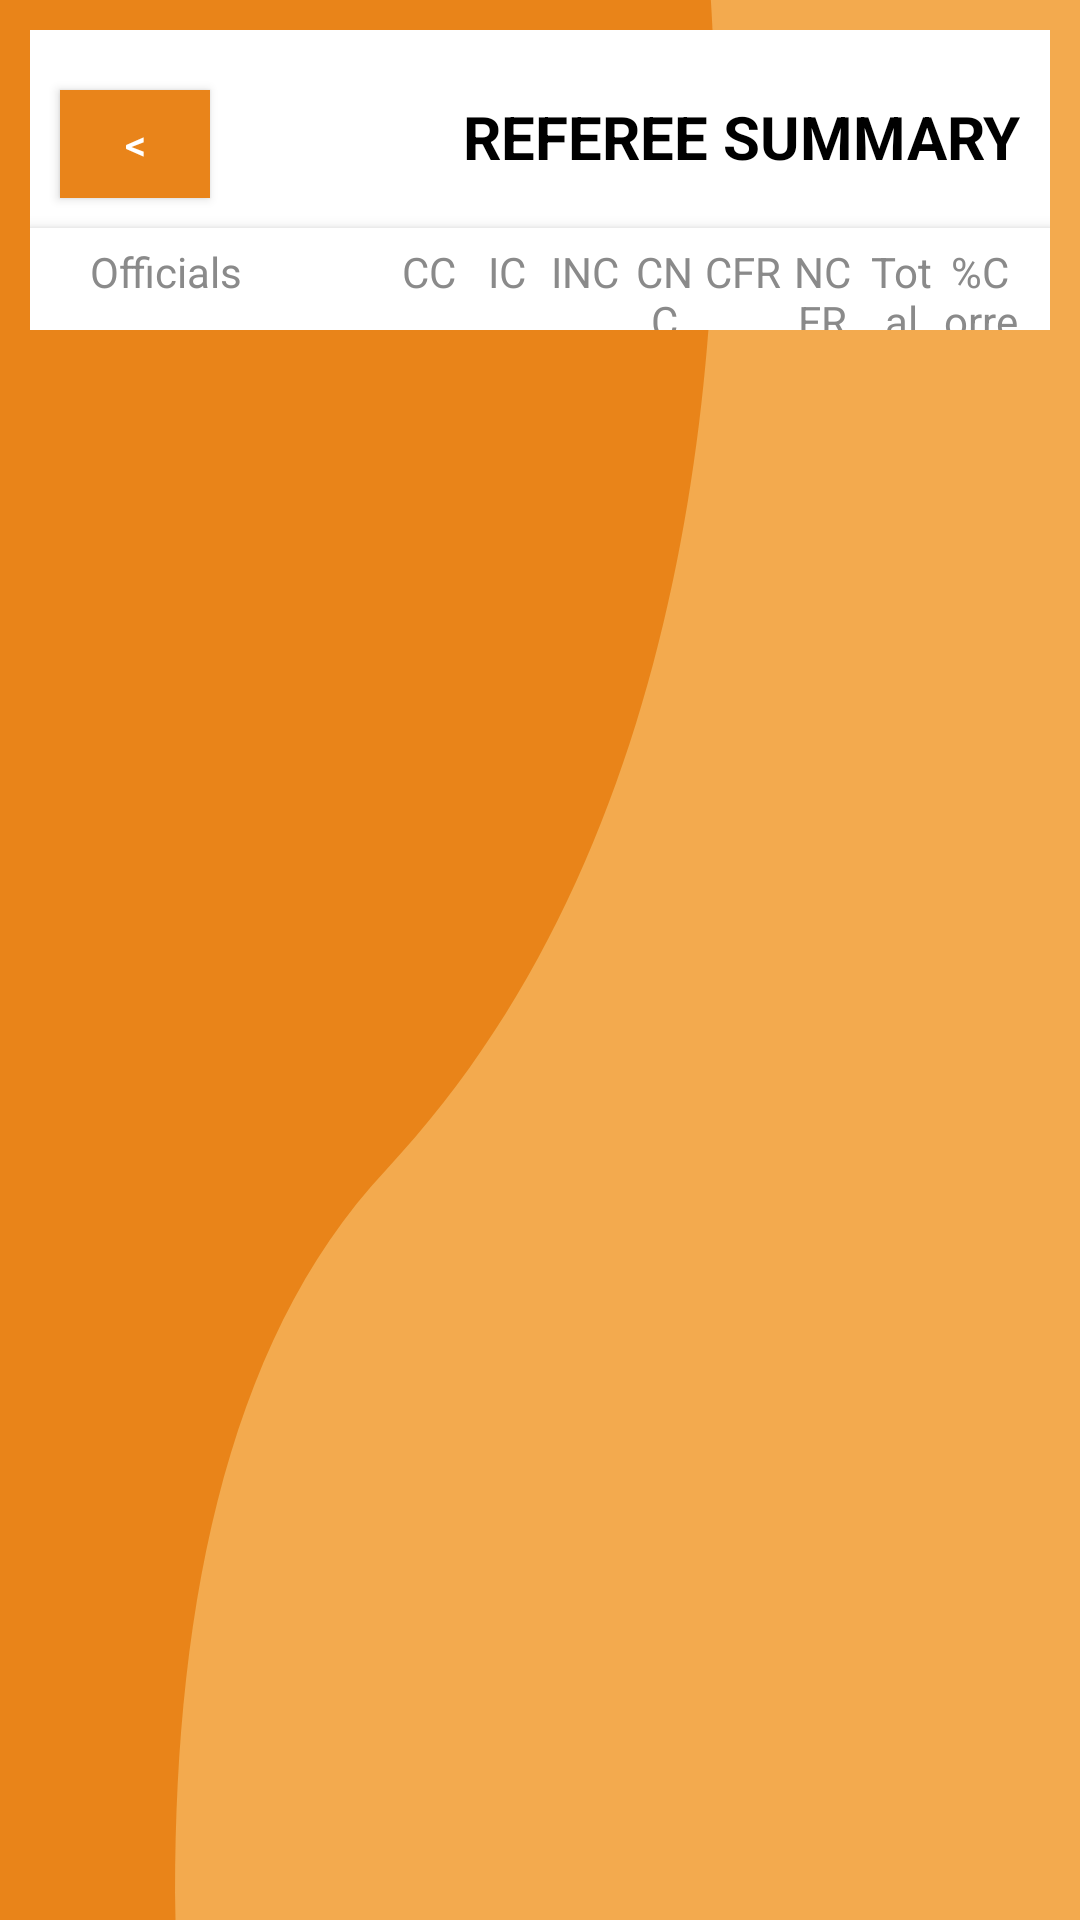

The Android layout XML behind this screen, and the referenced resources:
<!-- AndroidManifest.xml: application theme AppTheme -->
<!-- res/layout/activity_after_referee_summary.xml -->
<?xml version="1.0" encoding="utf-8"?>
<androidx.coordinatorlayout.widget.CoordinatorLayout xmlns:android="http://schemas.android.com/apk/res/android"
    xmlns:app="http://schemas.android.com/apk/res-auto"
    xmlns:tools="http://schemas.android.com/tools"
    android:layout_width="match_parent"
    android:layout_height="match_parent"
    android:background="@drawable/bg_admin"
    android:clipToPadding="false"
    android:gravity="center"
    tools:context=".Manage.EvaluationSummary">

    <LinearLayout
        android:layout_width="wrap_content"
        android:layout_height="wrap_content"
        android:layout_columnWeight="2"
        android:layout_margin="10dp"
        android:background="#FFFFFF"
        android:orientation="vertical">

        <LinearLayout
            android:layout_width="match_parent"
            android:layout_height="match_parent"
            android:orientation="vertical">

            <GridLayout
                android:layout_width="match_parent"
                android:layout_height="match_parent"
                android:columnCount="2"
                android:orientation="horizontal">

                <Button
                    android:id="@+id/btnToGameSum"
                    android:layout_width="50dp"
                    android:layout_height="36dp"
                    android:layout_marginLeft="10dp"
                    android:layout_marginTop="20dp"
                    android:layout_marginBottom="10dp"
                    android:background="@drawable/btn_eval_selected"
                    android:text="&lt;"
                    android:textColor="@android:color/white" />

                <TextView
                    android:layout_width="wrap_content"
                    android:layout_height="wrap_content"
                    android:layout_gravity="right"
                    android:layout_marginTop="20dp"
                    android:layout_marginRight="10dp"
                    android:gravity="right"
                    android:text="REFEREE SUMMARY"
                    android:textColor="@android:color/black"
                    android:textSize="20dp"
                    android:textStyle="bold" />
            </GridLayout>

        </LinearLayout>

        <LinearLayout
            android:layout_width="match_parent"
            android:layout_height="wrap_content"
            android:layout_columnWeight="2"
            android:layout_weight="7"
            android:background="@android:color/white"
            android:elevation="3dp"
            android:orientation="vertical">

            <LinearLayout
                android:layout_width="match_parent"
                android:layout_height="wrap_content"
                android:layout_marginHorizontal="10dp"
                android:layout_marginTop="5dp"
                android:orientation="horizontal">

                <TextView
                    android:layout_width="0dp"
                    android:layout_height="wrap_content"
                    android:layout_marginLeft="5dp"
                    android:layout_weight="4"
                    android:paddingLeft="5dp"
                    android:text="Officials"
                    android:textColor="#8A8A8A" />

                <TextView
                    android:layout_width="0dp"
                    android:layout_height="wrap_content"
                    android:layout_weight="1"
                    android:text="CC"
                    android:textAlignment="center"
                    android:textColor="#8A8A8A" />

                <TextView
                    android:layout_width="0dp"
                    android:layout_height="wrap_content"
                    android:layout_weight="1"
                    android:text="IC"
                    android:textAlignment="center"
                    android:textColor="#8A8A8A" />

                <TextView
                    android:layout_width="0dp"
                    android:layout_height="wrap_content"
                    android:layout_weight="1"
                    android:text="INC"
                    android:textAlignment="center"
                    android:textColor="#8A8A8A" />

                <TextView
                    android:layout_width="0dp"
                    android:layout_height="wrap_content"
                    android:layout_weight="1"
                    android:text="CNC"
                    android:textColor="#8A8A8A"
                    android:textAlignment="center" />

                <TextView
                    android:layout_width="0dp"
                    android:layout_height="wrap_content"
                    android:layout_weight="1"
                    android:text="CFR"
                    android:textAlignment="center"
                    android:textColor="#8A8A8A" />

                <TextView
                    android:layout_width="0dp"
                    android:layout_height="wrap_content"
                    android:layout_weight="1"
                    android:text="NCFR"
                    android:textAlignment="center"
                    android:textColor="#8A8A8A" />

                <TextView
                    android:layout_width="0dp"
                    android:layout_height="wrap_content"
                    android:layout_weight="1"
                    android:text="Total"
                    android:textAlignment="center"
                    android:textColor="#8A8A8A" />

                <TextView
                    android:layout_width="0dp"
                    android:layout_height="wrap_content"
                    android:layout_weight="1"
                    android:text="%Correct"
                    android:textAlignment="center"
                    android:textColor="#8A8A8A" />

            </LinearLayout>

            <LinearLayout
                android:layout_width="match_parent"
                android:layout_height="match_parent"
                android:layout_marginHorizontal="10dp"
                android:layout_marginVertical="5dp"
                android:orientation="vertical">

                <ListView
                    android:id="@+id/refSumList"
                    android:layout_width="match_parent"
                    android:layout_height="match_parent"
                    android:background="#FFFFFF"></ListView>
            </LinearLayout>
        </LinearLayout>
    </LinearLayout>


</androidx.coordinatorlayout.widget.CoordinatorLayout>
<!-- resources referenced by this layout -->
<resources>
  <!-- drawable bg_admin (drawable) -->
  <vector xmlns:android="http://schemas.android.com/apk/res/android"
      android:width="1920dp"
      android:height="1200dp"
      android:viewportWidth="1920"
      android:viewportHeight="1200">
    <path
        android:pathData="M0,0h1920v1200h-1920z"
        android:fillColor="#f3aa4e"/>
    <path
        android:pathData="M1263.75,0H0V1200H312c-6.64,-182.5 82,-359.78 374.62,-468.93C1263.27,515.94 1294.83,179.07 1263.75,0Z"
        android:strokeAlpha="0.9"
        android:fillColor="#e88014"
        android:fillAlpha="0.9"/>
  </vector>
  <!-- drawable btn_eval_selected (drawable) -->
  <?xml version="1.0" encoding="utf-8"?>
  <shape xmlns:android="http://schemas.android.com/apk/res/android"
      android:shape="rectangle">
      <solid android:color="#E9841A">
          <stroke android:width="5px" android:color="#FFFFFF"/>
      <corners android:radius="5px"/>
      </solid>
  </shape>
  <style name="AppTheme" parent="Theme.AppCompat.Light.NoActionBar">
          
          <item name="colorPrimary">@color/colorPrimary</item>
          <item name="colorPrimaryDark">@color/colorPrimaryDark</item>
          <item name="colorAccent">@color/colorAccent</item>
          <item name="android:windowFullscreen">true</item>
      </style>
  <color name="colorPrimary">#008577</color>
  <color name="colorPrimaryDark">#00574B</color>
  <color name="colorAccent">#D81B60</color>
</resources>
